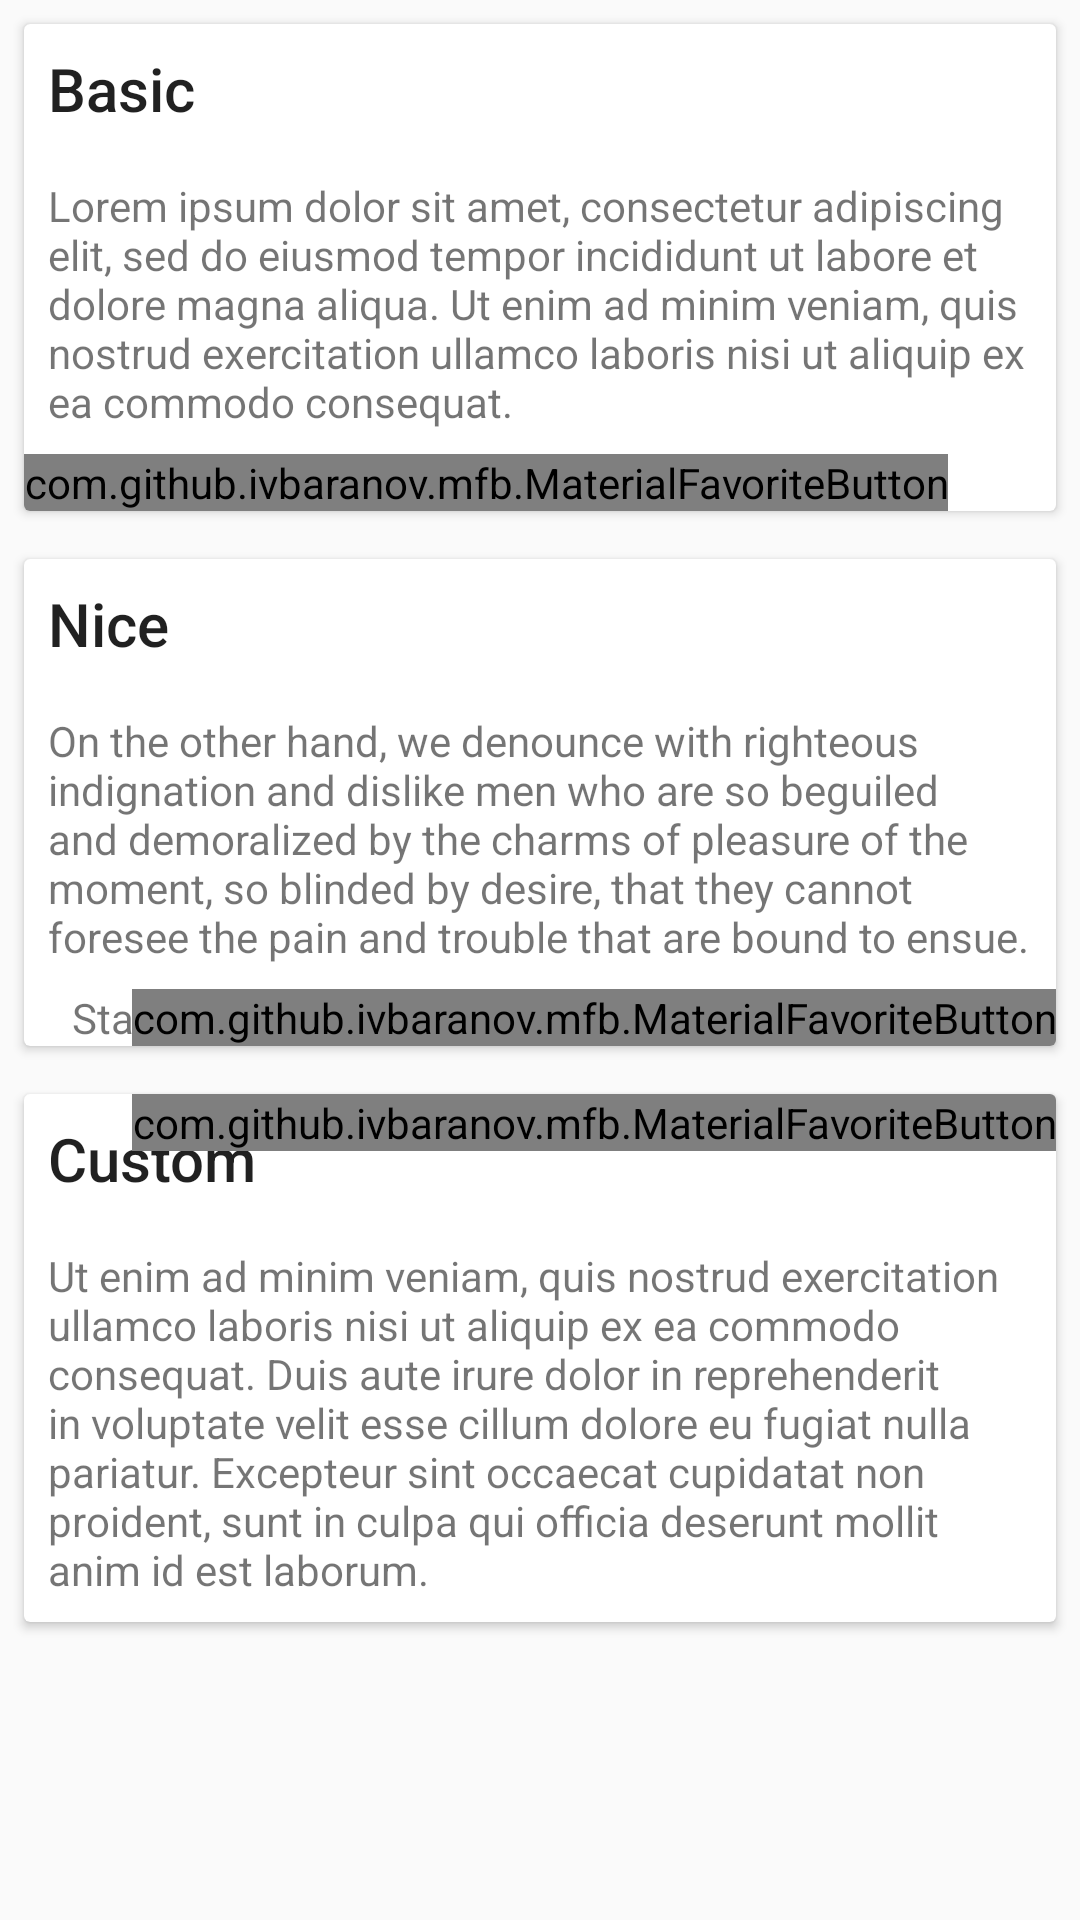

Here is an Android app screen rendered from its layout file. Give the layout XML and the strings, colors and styles it references.
<!-- AndroidManifest.xml: application theme AppTheme -->
<!-- res/layout/content_main.xml -->
<?xml version="1.0" encoding="utf-8"?>
<ScrollView
    xmlns:android="http://schemas.android.com/apk/res/android"
    xmlns:tools="http://schemas.android.com/tools"
    xmlns:app="http://schemas.android.com/apk/res-auto"
    android:layout_width="match_parent"
    android:layout_height="match_parent"
    android:scrollbars="none"
    app:layout_behavior="@string/appbar_scrolling_view_behavior"
    tools:showIn="@layout/activity_main"
    tools:context=".MainActivity">

  <LinearLayout
      android:layout_width="match_parent"
      android:layout_height="wrap_content"
      android:orientation="vertical">

    <android.support.v7.widget.CardView
        android:layout_width="match_parent"
        android:layout_height="wrap_content"
        android:layout_margin="@dimen/card_margin">

      <LinearLayout
          android:layout_width="match_parent"
          android:layout_height="wrap_content"
          android:orientation="vertical">

        <TextView
            android:layout_width="match_parent"
            android:layout_height="wrap_content"
            android:padding="@dimen/text_padding"
            android:text="Basic"
            android:textAppearance="@style/TextAppearance.AppCompat.Title" />

        <TextView
            android:layout_width="match_parent"
            android:layout_height="wrap_content"
            android:padding="@dimen/text_padding"
            android:text="@string/ipsum_1" />

        <com.github.example.mfb.MaterialFavoriteButton
            android:layout_width="wrap_content"
            android:layout_height="wrap_content" />

      </LinearLayout>

    </android.support.v7.widget.CardView>

    <android.support.v7.widget.CardView
        android:layout_width="match_parent"
        android:layout_height="wrap_content"
        android:layout_margin="@dimen/card_margin">

      <LinearLayout
          android:layout_width="match_parent"
          android:layout_height="wrap_content"
          android:orientation="vertical">

        <TextView
            android:layout_width="match_parent"
            android:layout_height="wrap_content"
            android:padding="@dimen/text_padding"
            android:text="Nice"
            android:textAppearance="@style/TextAppearance.AppCompat.Title" />

        <TextView
            android:layout_width="match_parent"
            android:layout_height="wrap_content"
            android:padding="@dimen/text_padding"
            android:text="@string/ipsum_en_1914_1" />

        <RelativeLayout
            android:layout_width="match_parent"
            android:layout_height="wrap_content">

          <TextView
              android:id="@+id/counter_text"
              android:layout_width="wrap_content"
              android:layout_height="match_parent"
              android:layout_centerVertical="true"
              android:layout_marginLeft="@dimen/starred_margin"
              android:text="@string/starred" />

          <TextView
              android:id="@+id/counter_value"
              android:layout_width="wrap_content"
              android:layout_height="match_parent"
              android:layout_centerVertical="true"
              android:layout_toRightOf="@+id/counter_text"
              android:layout_marginLeft="@dimen/counter_value_margin" />

          <com.github.example.mfb.MaterialFavoriteButton
              android:id="@+id/favorite_nice"
              android:layout_width="wrap_content"
              android:layout_height="wrap_content"
              android:layout_alignParentRight="true"
              app:mfb_rotation_duration="400"
              app:mfb_rotation_angle="216"
              app:mfb_bounce_duration="700" />

        </RelativeLayout>

      </LinearLayout>

    </android.support.v7.widget.CardView>


    <android.support.v7.widget.CardView
        android:layout_width="match_parent"
        android:layout_height="wrap_content"
        android:layout_margin="@dimen/card_margin">

      <LinearLayout
          android:layout_width="match_parent"
          android:layout_height="wrap_content"
          android:orientation="vertical">

        <RelativeLayout
            android:layout_width="match_parent"
            android:layout_height="wrap_content">

          <TextView
              android:layout_width="match_parent"
              android:layout_height="wrap_content"
              android:padding="@dimen/text_padding"
              android:text="Custom"
              android:textAppearance="@style/TextAppearance.AppCompat.Title" />

          <com.github.example.mfb.MaterialFavoriteButton
              android:layout_width="wrap_content"
              android:layout_height="wrap_content"
              android:layout_alignParentRight="true"
              app:mfb_rotation_duration="700"
              app:mfb_rotation_angle="360"
              app:mfb_favorite_image="@drawable/ic_event_available_black_24dp"
              app:mfb_not_favorite_image="@drawable/ic_event_busy_black_24dp"
              app:mfb_animate_unfavorite="true"
              app:mfb_bounce_duration="0" />

        </RelativeLayout>

        <TextView
            android:layout_width="match_parent"
            android:layout_height="wrap_content"
            android:padding="@dimen/text_padding"
            android:text="@string/ipsum_2" />

      </LinearLayout>

    </android.support.v7.widget.CardView>

  </LinearLayout>

</ScrollView>
<!-- res/layout/activity_main.xml (included above) -->
<?xml version="1.0" encoding="utf-8"?>
<android.support.design.widget.CoordinatorLayout
    xmlns:android="http://schemas.android.com/apk/res/android"
    xmlns:app="http://schemas.android.com/apk/res-auto"
    xmlns:tools="http://schemas.android.com/tools"
    android:layout_width="match_parent"
    android:layout_height="match_parent"
    android:fitsSystemWindows="true"
    tools:context=".MainActivity">

  <android.support.design.widget.AppBarLayout
      android:layout_height="wrap_content"
      android:layout_width="match_parent"
      android:theme="@style/AppTheme.AppBarOverlay">

    <android.support.v7.widget.Toolbar
        android:id="@+id/toolbar"
        android:layout_width="match_parent"
        android:layout_height="?attr/actionBarSize"
        android:background="?attr/colorPrimary"
        app:popupTheme="@style/AppTheme.PopupOverlay" />

  </android.support.design.widget.AppBarLayout>

  <include layout="@layout/content_main" />

</android.support.design.widget.CoordinatorLayout>
<!-- resources referenced by this layout -->
<resources>
  <dimen name="card_margin">8dp</dimen>
  <dimen name="counter_value_margin">6dp</dimen>
  <dimen name="starred_margin">16dp</dimen>
  <dimen name="text_padding">8dp</dimen>
  <string name="ipsum_1">Lorem ipsum dolor sit amet, consectetur adipiscing elit, sed do eiusmod tempor incididunt ut labore et dolore magna aliqua. Ut enim ad minim veniam, quis nostrud exercitation ullamco laboris nisi ut aliquip ex ea commodo consequat.</string>
  <string name="ipsum_2">Ut enim ad minim veniam, quis nostrud exercitation ullamco laboris nisi ut aliquip ex ea commodo consequat. Duis aute irure dolor in reprehenderit in voluptate velit esse cillum dolore eu fugiat nulla pariatur. Excepteur sint occaecat cupidatat non proident, sunt in culpa qui officia deserunt mollit anim id est laborum.</string>
  <string name="ipsum_en_1914_1">On the other hand, we denounce with righteous indignation and dislike men who are so beguiled and demoralized by the charms of pleasure of the moment, so blinded by desire, that they cannot foresee the pain and trouble that are bound to ensue.</string>
  <string name="starred">Starred:</string>
  <style name="AppTheme.AppBarOverlay" parent="ThemeOverlay.AppCompat.Dark.ActionBar" />
  <style name="AppTheme.PopupOverlay" parent="ThemeOverlay.AppCompat.Light" />
  <style name="AppTheme" parent="Theme.AppCompat.Light.DarkActionBar">
      
      <item name="colorPrimary">@color/colorPrimary</item>
      <item name="colorPrimaryDark">@color/colorPrimaryDark</item>
      <item name="colorAccent">@color/colorAccent</item>
    </style>
  <!-- not gathered from this repository: default colours our renderer supplied (Android Studio template values) -->
  <color name="colorPrimary">#FF6200EE</color>
  <color name="colorPrimaryDark">#FF3700B3</color>
  <color name="colorAccent">#FF03DAC5</color>
</resources>
